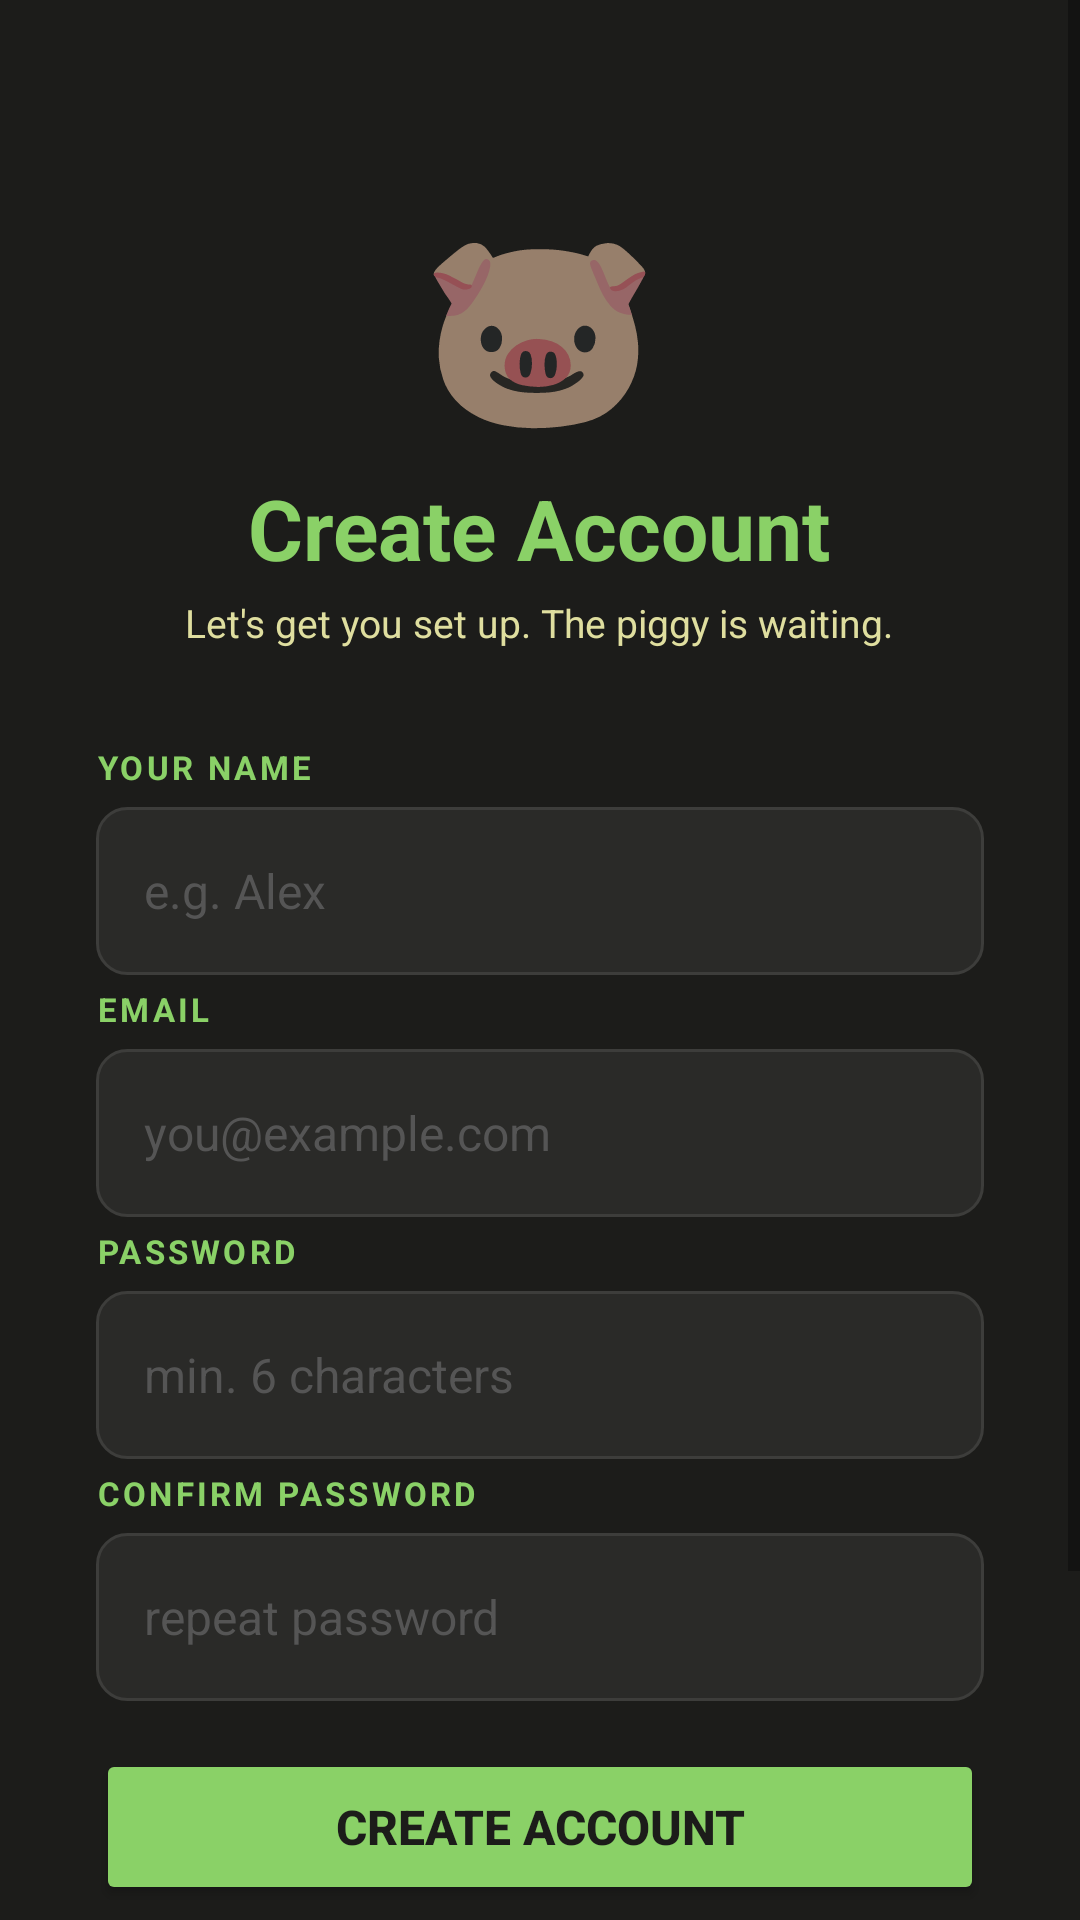

Reconstruct the res/layout file that produces this screen, plus the resources it refers to.
<!-- AndroidManifest.xml: application theme Theme.SpendSass -->
<!-- res/layout/activity_register.xml -->
<?xml version="1.0" encoding="utf-8"?>
<ScrollView
    xmlns:android="http://schemas.android.com/apk/res/android"
    android:layout_width="match_parent"
    android:layout_height="match_parent"
    android:background="#1C1C1A"
    android:fillViewport="true">

    <LinearLayout
        android:layout_width="match_parent"
        android:layout_height="wrap_content"
        android:orientation="vertical"
        android:padding="32dp"
        android:gravity="center_horizontal">

        <TextView
            android:layout_width="wrap_content"
            android:layout_height="wrap_content"
            android:text="🐷"
            android:textSize="64sp"
            android:layout_marginTop="32dp"
            android:layout_marginBottom="8dp"/>

        <TextView
            android:layout_width="wrap_content"
            android:layout_height="wrap_content"
            android:text="Create Account"
            android:textColor="#8AD167"
            android:textSize="28sp"
            android:textStyle="bold"
            android:layout_marginBottom="4dp"/>

        <TextView
            android:layout_width="wrap_content"
            android:layout_height="wrap_content"
            android:text="Let's get you set up. The piggy is waiting."
            android:textColor="#DFDE9F"
            android:textSize="13sp"
            android:layout_marginBottom="32dp"/>

        
        <TextView
            android:layout_width="match_parent"
            android:layout_height="wrap_content"
            android:text="YOUR NAME"
            android:textColor="#8AD167"
            android:textSize="11sp"
            android:letterSpacing="0.1"
            android:textStyle="bold"
            android:layout_marginBottom="6dp"/>

        <EditText
            android:id="@+id/et_name"
            android:layout_width="match_parent"
            android:layout_height="56dp"
            android:hint="e.g. Alex"
            android:textColorHint="#555555"
            android:textColor="#EFEFEF"
            android:textSize="16sp"
            android:inputType="textPersonName|textCapWords"
            android:background="@drawable/bg_input_field"
            android:paddingStart="16dp"
            android:paddingEnd="16dp"
            android:layout_marginBottom="4dp"/>

        <TextView
            android:id="@+id/tv_name_error"
            android:layout_width="match_parent"
            android:layout_height="wrap_content"
            android:textColor="#FF6B6B"
            android:textSize="12sp"
            android:layout_marginBottom="16dp"
            android:visibility="gone"/>

        
        <TextView
            android:layout_width="match_parent"
            android:layout_height="wrap_content"
            android:text="EMAIL"
            android:textColor="#8AD167"
            android:textSize="11sp"
            android:letterSpacing="0.1"
            android:textStyle="bold"
            android:layout_marginBottom="6dp"/>

        <EditText
            android:id="@+id/et_email"
            android:layout_width="match_parent"
            android:layout_height="56dp"
            android:hint="you@example.com"
            android:textColorHint="#555555"
            android:textColor="#EFEFEF"
            android:textSize="16sp"
            android:inputType="textEmailAddress"
            android:background="@drawable/bg_input_field"
            android:paddingStart="16dp"
            android:paddingEnd="16dp"
            android:layout_marginBottom="4dp"/>

        <TextView
            android:id="@+id/tv_email_error"
            android:layout_width="match_parent"
            android:layout_height="wrap_content"
            android:textColor="#FF6B6B"
            android:textSize="12sp"
            android:layout_marginBottom="16dp"
            android:visibility="gone"/>

        
        <TextView
            android:layout_width="match_parent"
            android:layout_height="wrap_content"
            android:text="PASSWORD"
            android:textColor="#8AD167"
            android:textSize="11sp"
            android:letterSpacing="0.1"
            android:textStyle="bold"
            android:layout_marginBottom="6dp"/>

        <EditText
            android:id="@+id/et_password"
            android:layout_width="match_parent"
            android:layout_height="56dp"
            android:hint="min. 6 characters"
            android:textColorHint="#555555"
            android:textColor="#EFEFEF"
            android:textSize="16sp"
            android:inputType="textPassword"
            android:background="@drawable/bg_input_field"
            android:paddingStart="16dp"
            android:paddingEnd="16dp"
            android:layout_marginBottom="4dp"/>

        <TextView
            android:id="@+id/tv_password_error"
            android:layout_width="match_parent"
            android:layout_height="wrap_content"
            android:textColor="#FF6B6B"
            android:textSize="12sp"
            android:layout_marginBottom="16dp"
            android:visibility="gone"/>

        
        <TextView
            android:layout_width="match_parent"
            android:layout_height="wrap_content"
            android:text="CONFIRM PASSWORD"
            android:textColor="#8AD167"
            android:textSize="11sp"
            android:letterSpacing="0.1"
            android:textStyle="bold"
            android:layout_marginBottom="6dp"/>

        <EditText
            android:id="@+id/et_confirm_password"
            android:layout_width="match_parent"
            android:layout_height="56dp"
            android:hint="repeat password"
            android:textColorHint="#555555"
            android:textColor="#EFEFEF"
            android:textSize="16sp"
            android:inputType="textPassword"
            android:background="@drawable/bg_input_field"
            android:paddingStart="16dp"
            android:paddingEnd="16dp"
            android:layout_marginBottom="4dp"/>

        <TextView
            android:id="@+id/tv_confirm_password_error"
            android:layout_width="match_parent"
            android:layout_height="wrap_content"
            android:textColor="#FF6B6B"
            android:textSize="12sp"
            android:layout_marginBottom="8dp"
            android:visibility="gone"/>

        <ProgressBar
            android:id="@+id/progress_bar"
            android:layout_width="wrap_content"
            android:layout_height="wrap_content"
            android:indeterminateTint="#8AD167"
            android:layout_gravity="center"
            android:layout_marginBottom="8dp"
            android:visibility="gone"/>

        <Button
            android:id="@+id/btn_register"
            android:layout_width="match_parent"
            android:layout_height="52dp"
            android:text="Create Account"
            android:textColor="#1C1C1A"
            android:textSize="16sp"
            android:textStyle="bold"
            android:backgroundTint="#8AD167"
            android:layout_marginTop="12dp"
            android:layout_marginBottom="20dp"/>

        <LinearLayout
            android:layout_width="match_parent"
            android:layout_height="wrap_content"
            android:orientation="horizontal"
            android:gravity="center_vertical"
            android:layout_marginBottom="20dp">
            <View android:layout_width="0dp" android:layout_height="1dp"
                android:layout_weight="1" android:background="#2A2A28"/>
            <TextView
                android:layout_width="wrap_content"
                android:layout_height="wrap_content"
                android:text="  or  "
                android:textColor="#555555"
                android:textSize="12sp"/>
            <View android:layout_width="0dp" android:layout_height="1dp"
                android:layout_weight="1" android:background="#2A2A28"/>
        </LinearLayout>

        <TextView
            android:id="@+id/tv_go_to_login"
            android:layout_width="wrap_content"
            android:layout_height="wrap_content"
            android:text="Already have an account? Log in"
            android:textColor="#DFDE9F"
            android:textSize="14sp"
            android:padding="8dp"
            android:layout_marginBottom="24dp"/>

    </LinearLayout>
</ScrollView>
<!-- resources referenced by this layout -->
<resources>
  <!-- drawable bg_input_field (drawable) -->
  <?xml version="1.0" encoding="utf-8"?>
  <shape xmlns:android="http://schemas.android.com/apk/res/android"
      android:shape="rectangle">
      <solid android:color="#2A2A28"/>
      <stroke android:color="#3D3D3B" android:width="1dp"/>
      <corners android:radius="10dp"/>
  </shape>
  <style name="Theme.SpendSass" parent="Theme.MaterialComponents.DayNight.NoActionBar">
          <item name="colorPrimary">#8AD167</item>
          <item name="colorPrimaryDark">#1C1C1A</item>
          <item name="colorAccent">#DFDE9F</item>
          <item name="android:windowBackground">#1C1C1A</item>
          <item name="android:statusBarColor">#1C1C1A</item>
      </style>
</resources>
